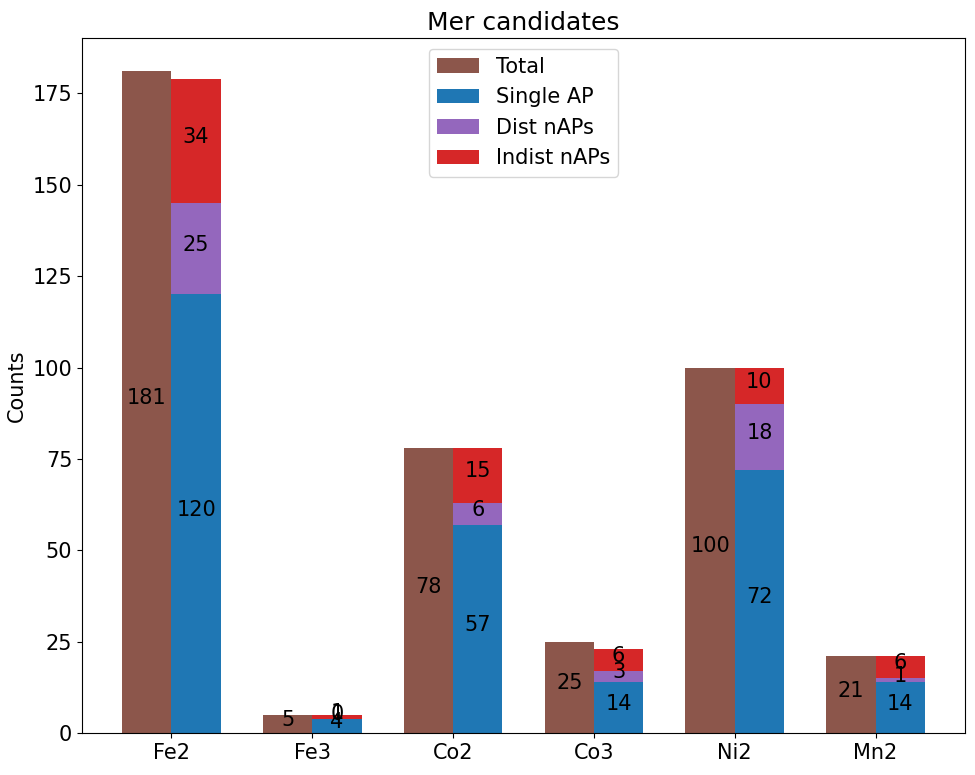

Generate this figure with matplotlib: (Note: this script raises an exception after producing the figure.)
import numpy as np
import pandas as pd
import matplotlib.pyplot as plt
plt.rc('font',size=15)



def figure_formatting(): # make the plot look xmgrace-esque
    font = {'family': 'sans-serif', 'weight': 'bold', 'size': 20} #25 for main
    plt.rcParams['font.sans-serif'] = ['Helvetica']
    plt.rc('font', **font)
    plt.rcParams['axes.linewidth'] = 2.0
    plt.rcParams['xtick.major.size'] = 10
    plt.rcParams['xtick.minor.size'] = 5
    plt.rcParams['xtick.major.width'] = 2.0
    plt.rcParams['xtick.minor.width'] = 2.0
    plt.rcParams['ytick.major.size'] = 10
    plt.rcParams['ytick.minor.size'] = 5
    plt.rcParams['ytick.major.width'] = 2.0
    plt.rcParams['ytick.minor.width'] = 2.0
    plt.rcParams['xtick.direction'] = 'in'
    plt.rcParams['ytick.direction'] = 'in'
    plt.rcParams['mathtext.default'] = 'regular'
    plt.rcParams['legend.fancybox'] = False # no rounded legend box
    
    
    
####Bar####
metals = ['Fe2','Fe3','Co2','Co3','Ni2','Mn2'] #NI3+ only 5/3
totals = np.array([181,5,78,25,100,21])
singles = np.array([120,4,57,14,72,14])
dists = np.array([25, 0, 6, 3, 18, 1])
indists = np.array([34, 1, 15, 6, 10, 6])


x = np.arange(len(metals))  # the label locations
width = 0.35

fig, ax = plt.subplots(figsize=(10,8))
rects1 = ax.bar(x - width/2, totals, width, label='Total',color='tab:brown')
rects2 = ax.bar(x + width/2, singles, width, label='Single AP',color='tab:blue')
rects3 = ax.bar(x + width/2, dists, width, bottom=singles,label='Dist nAPs',color='tab:purple')
rects4 = ax.bar(x + width/2, indists, width, bottom=singles+dists,label='Indist nAPs',color='tab:red')

ax.set_ylabel('Counts')
ax.set_title('Mer candidates')
ax.set_xticks(x, metals)
ax.legend(loc='upper center')

ax.bar_label(rects1, label_type='center',padding=3)
ax.bar_label(rects2, label_type='center',padding=3)
ax.bar_label(rects3, label_type='center',padding=3)
ax.bar_label(rects4, label_type='center',padding=3)

fig.tight_layout()

plt.show()




figure_formatting()

metals = ['Fe2','Co2','Co3','Mn2']

x = np.arange(len(metals))  # the label locations
width = 0.2

fig, ax = plt.subplots(figsize=(12,8))
rects1 = ax.bar(x - 3/2*width, counts_ls, width, label='All LS',color='tab:blue')
rects2 = ax.bar(x - width/2, counts_scf, width, label='SCF Err',color='tab:red')
rects3 = ax.bar(x + width/2, counts_deloc, width, label='Deloc Err',color='tab:green')
rects4 = ax.bar(x + 3/2*width ,counts_good, width, label='Good',color='tab:orange')


ax.set_ylabel('Counts',font='Helvetica',fontsize=20)
ax.set_yticks(np.arange(0,200,25), np.arange(0,200,25),font='Helvetica',fontsize=20)
#.set_title('Mer candidates',font='Helvetica')
ax.set_xticks(x, metals,font='Helvetica',fontsize=20)
ax.legend(prop = {'size' : 20,'family': 'Helvetica'})

ax.bar_label(rects1, label_type='center',padding=3,font='Helvetica',fontsize=20)
ax.bar_label(rects2, label_type='center',padding=3,font='Helvetica',fontsize=20)
ax.bar_label(rects3, label_type='center',padding=3,font='Helvetica',fontsize=20)
ax.bar_label(rects4, label_type='center',padding=3,font='Helvetica',fontsize=20)

fig.tight_layout()

plt.show()



################################Analayze Spin Splitting#####################################
def plot_Ehsls(Ecolumn, title, size=(8,6), width=0.3, color='tab:blue', return_counts=True):
    
    counts = np.histogram(Ecolumn,bins = [0,5,10,20,30,1000])
    counts = counts[0]
    
    Es = ['0-5','5-10','10-20','20-30','30+']
    x = np.arange(len(Es))
    wid = width
    
    fig, ax = plt.subplots(figsize=size)
    rects1 = ax.bar(x, counts, wid,color=color)
    ax.bar_label(rects1, label_type='center',padding=3)
    
    ax.set_ylabel('Counts')
    ax.set_title(title)
    ax.set_xticks(x, Es)
    ax.set_xlabel('HS-LS Spin Splitting Energy (kcal/mol)')
    
    plt.show()

